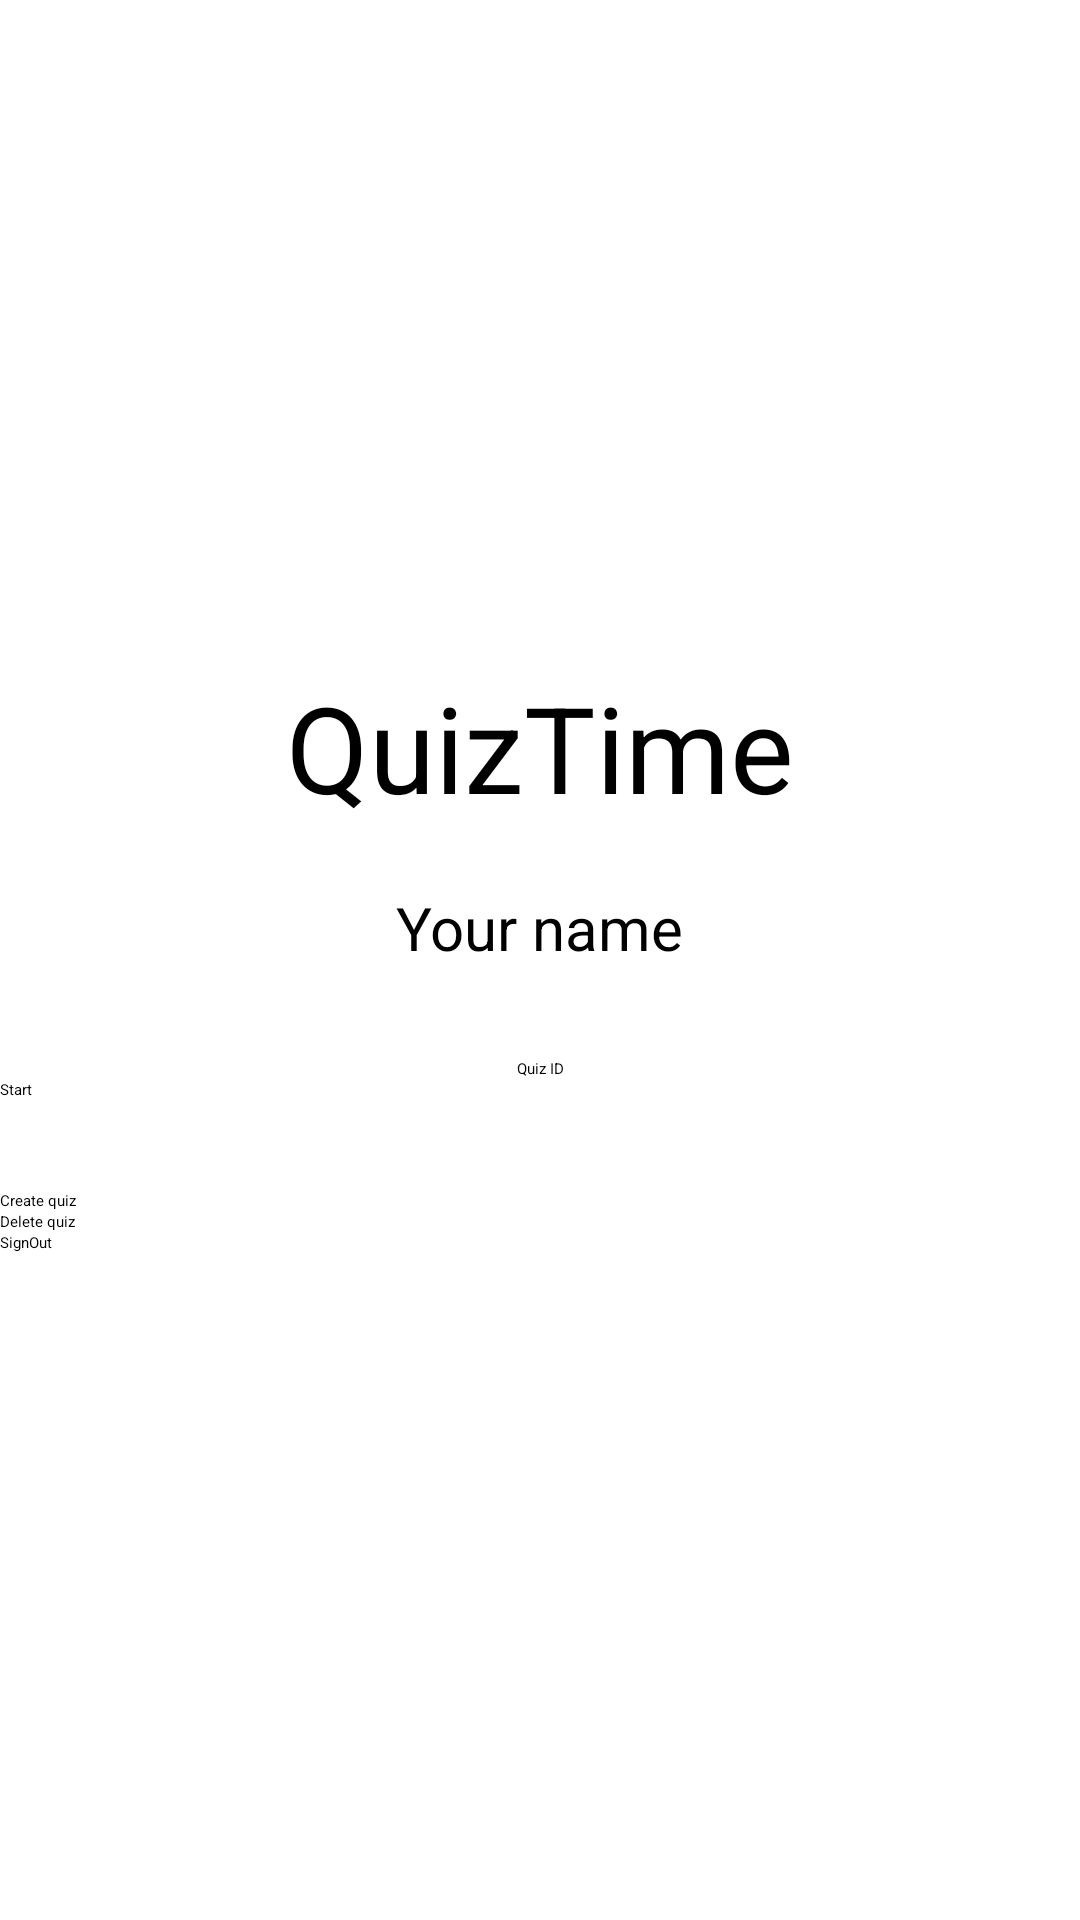

This screen was rendered from an Android layout file. Write that file and the resources it references.
<!-- AndroidManifest.xml: application theme Theme.Fragment_listview_quiz -->
<!-- res/layout/activity_home.xml -->
<?xml version="1.0" encoding="utf-8"?>
<LinearLayout xmlns:android="http://schemas.android.com/apk/res/android"
    xmlns:tools="http://schemas.android.com/tools"
    android:layout_width="match_parent"
    android:layout_height="match_parent"
    android:layout_margin="20sp"
    android:gravity="center"
    android:orientation="vertical"
    tools:context=".Home">

    <LinearLayout
        android:layout_width="match_parent"
        android:layout_height="wrap_content"
        android:gravity="center"
        android:orientation="vertical">

        <LinearLayout
            android:layout_width="match_parent"
            android:layout_height="wrap_content"
            android:layout_marginBottom="30sp"
            android:gravity="center"
            android:orientation="vertical">

            <TextView
                android:layout_width="wrap_content"
                android:layout_height="wrap_content"
                android:layout_marginBottom="20sp"
                android:text="QuizTime"
                android:textSize="40sp" />

            <TextView
                android:id="@+id/email"
                android:layout_width="wrap_content"
                android:layout_height="wrap_content"
                android:text="Your name"
                android:textSize="20sp" />
        </LinearLayout>

        <EditText
            android:id="@+id/quizId"
            android:layout_width="match_parent"
            android:layout_height="wrap_content"
            android:gravity="center"
            android:hint="Quiz ID" />

        <Button
            android:onClick="startQuizFun"
            android:layout_width="match_parent"
            android:layout_height="wrap_content"
            android:text="Start"

            />

        <LinearLayout
            android:layout_width="match_parent"
            android:layout_height="wrap_content"
            android:layout_marginTop="30sp"
            android:orientation="vertical">

            <Button
                android:layout_width="match_parent"
                android:layout_height="wrap_content"
                android:text="Create quiz"
                android:onClick="createQuizFun"
                />

            <Button
                android:layout_width="match_parent"
                android:layout_height="wrap_content"
                android:text="Delete quiz" />

            <Button
                android:layout_width="match_parent"
                android:layout_height="wrap_content"
                android:text="SignOut" />
        </LinearLayout>
    </LinearLayout>


</LinearLayout>
<!-- resources referenced by this layout -->
<resources>

</resources>
